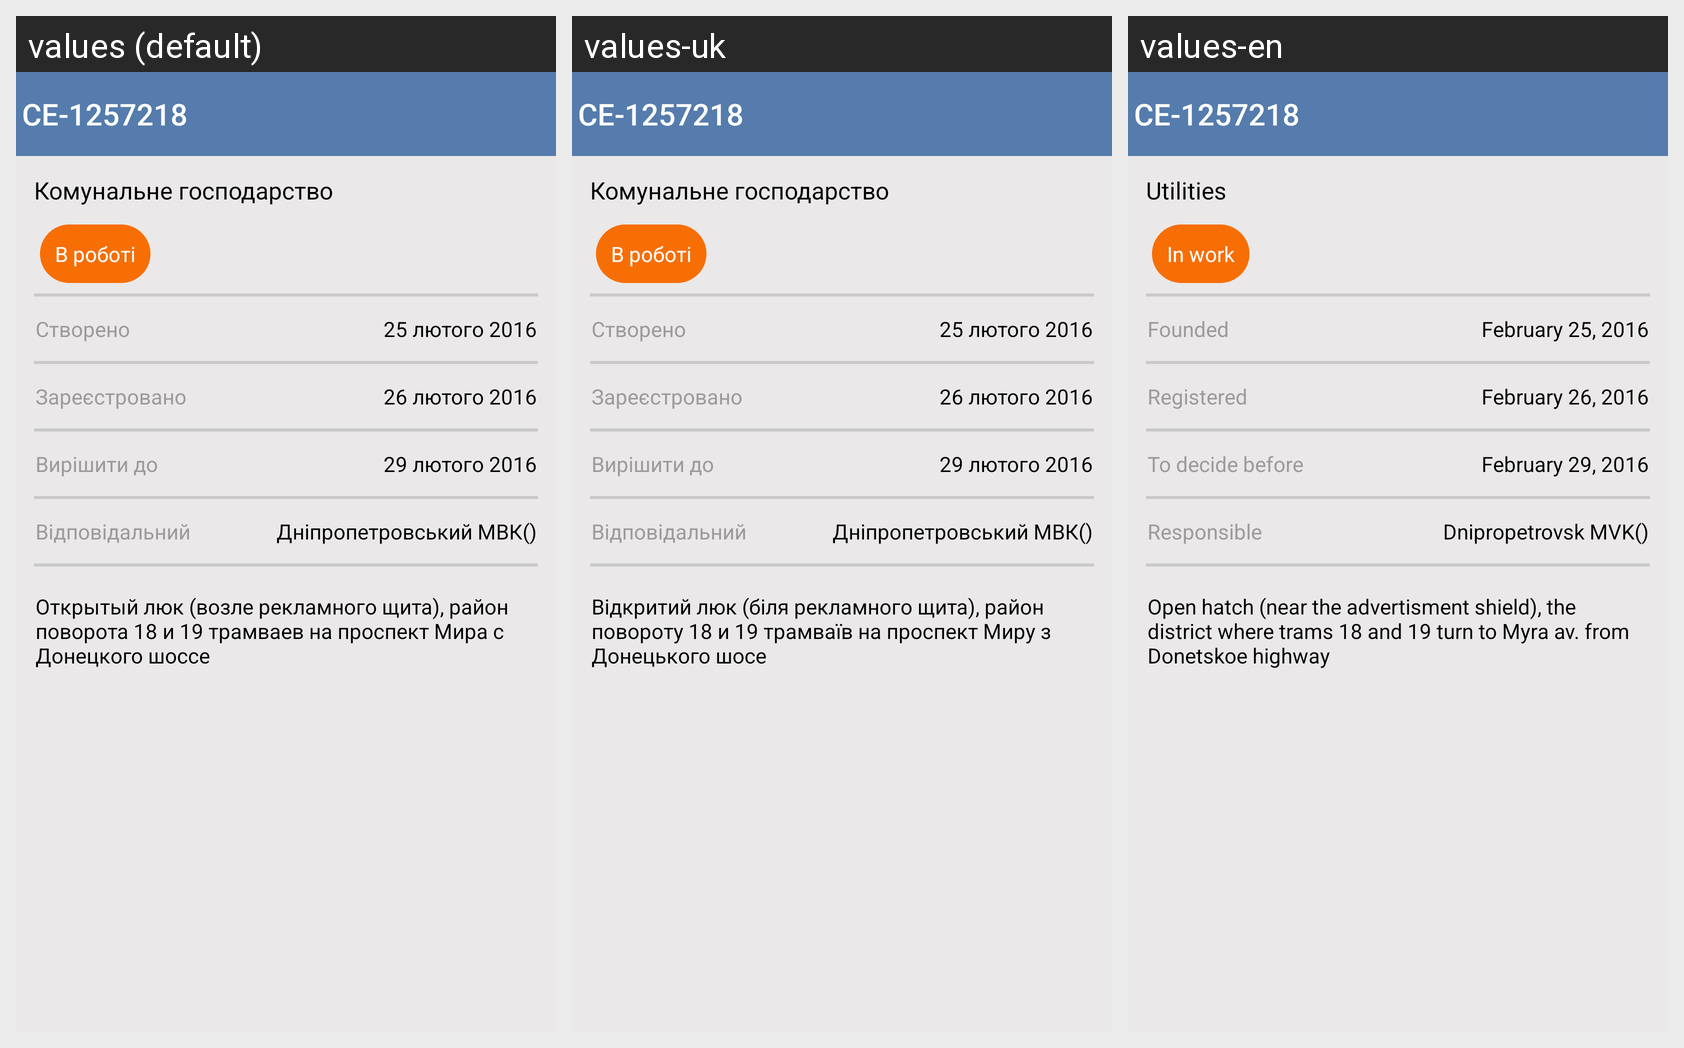

This grid shows one Android layout under several languages. Give, for every string resource on the screen, its name, the default text and each shown locale's text.
Android screen res/layout/activity_main.xml rendered under 3 locales, left to right: values (default), values-uk, values-en. Device: Nexus 5 (rendered at 1080×1920; each locale shown at half size, 540×960, under a caption strip naming it); theme AppTheme.
Strings drawn on this screen, with the default value and each locale's value (text and hints the layout hard-codes appear in the picture but are not listed):

main_title
  values: Комунальне господарство
  values-uk: Комунальне господарство
  values-en: Utilities

main_state
  values: В роботі
  values-uk: В роботі
  values-en: In work

field_1
  values: Створено
  values-uk: Створено
  values-en: Founded

state_1
  values: 25 лютого 2016
  values-uk: 25 лютого 2016
  values-en: February 25, 2016

field_2
  values: Зареєстровано
  values-uk: Зареєстровано
  values-en: Registered

state_2
  values: 26 лютого 2016
  values-uk: 26 лютого 2016
  values-en: February 26, 2016

field_3
  values: Вирішити до
  values-uk: Вирішити до
  values-en: To decide before

state_3
  values: 29 лютого 2016
  values-uk: 29 лютого 2016
  values-en: February 29, 2016

field_4
  values: Відповідальний
  values-uk: Відповідальний
  values-en: Responsible

state_4
  values: Дніпропетровський МВК()
  values-uk: Дніпропетровський МВК()
  values-en: Dnipropetrovsk MVK()

text
  values: Открытый люк (возле рекламного щита), район поворота 18 и 19 трамваев на проспект Мира с Донецкого шоссе
  values-uk: Відкритий люк (біля рекламного щита), район повороту 18 и 19 трамваїв на проспект Миру з Донецького шосе
  values-en: Open hatch (near the advertisment shield), the district where trams 18 and 19 turn to Myra av. from Donetskoe highway

app_title
  values: CE-1257218
  values-uk: CE-1257218
  values-en: CE-1257218
